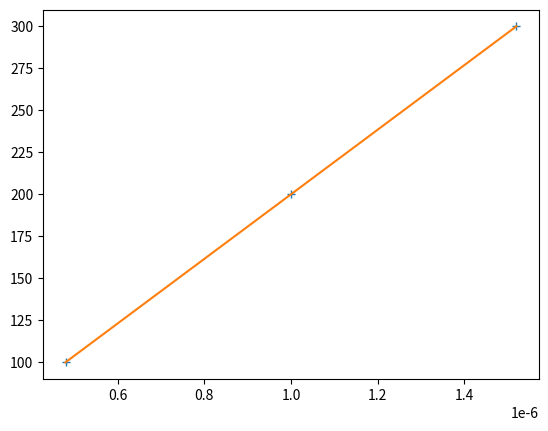

Here is the Python script that generated this plot:
%matplotlib notebook
import numpy as np
from scipy.stats import linregress
from matplotlib import pyplot as plt

x = [100, 200, 300] # m
Delta_t = [480E-9, 1000E-9, 1520E-9] # s

slope, intersept, R, foo, bar = linregress(Delta_t, x)

fig, ax = plt.subplots()

ax.plot(Delta_t, x, '+')
ax.plot([Delta_t[0], Delta_t[-1]], [slope * Delta_t[0] + intersept, slope * Delta_t[-1] + intersept])
fig.show()

print('celerité = {0:1.2e} m/s'.format(slope))

